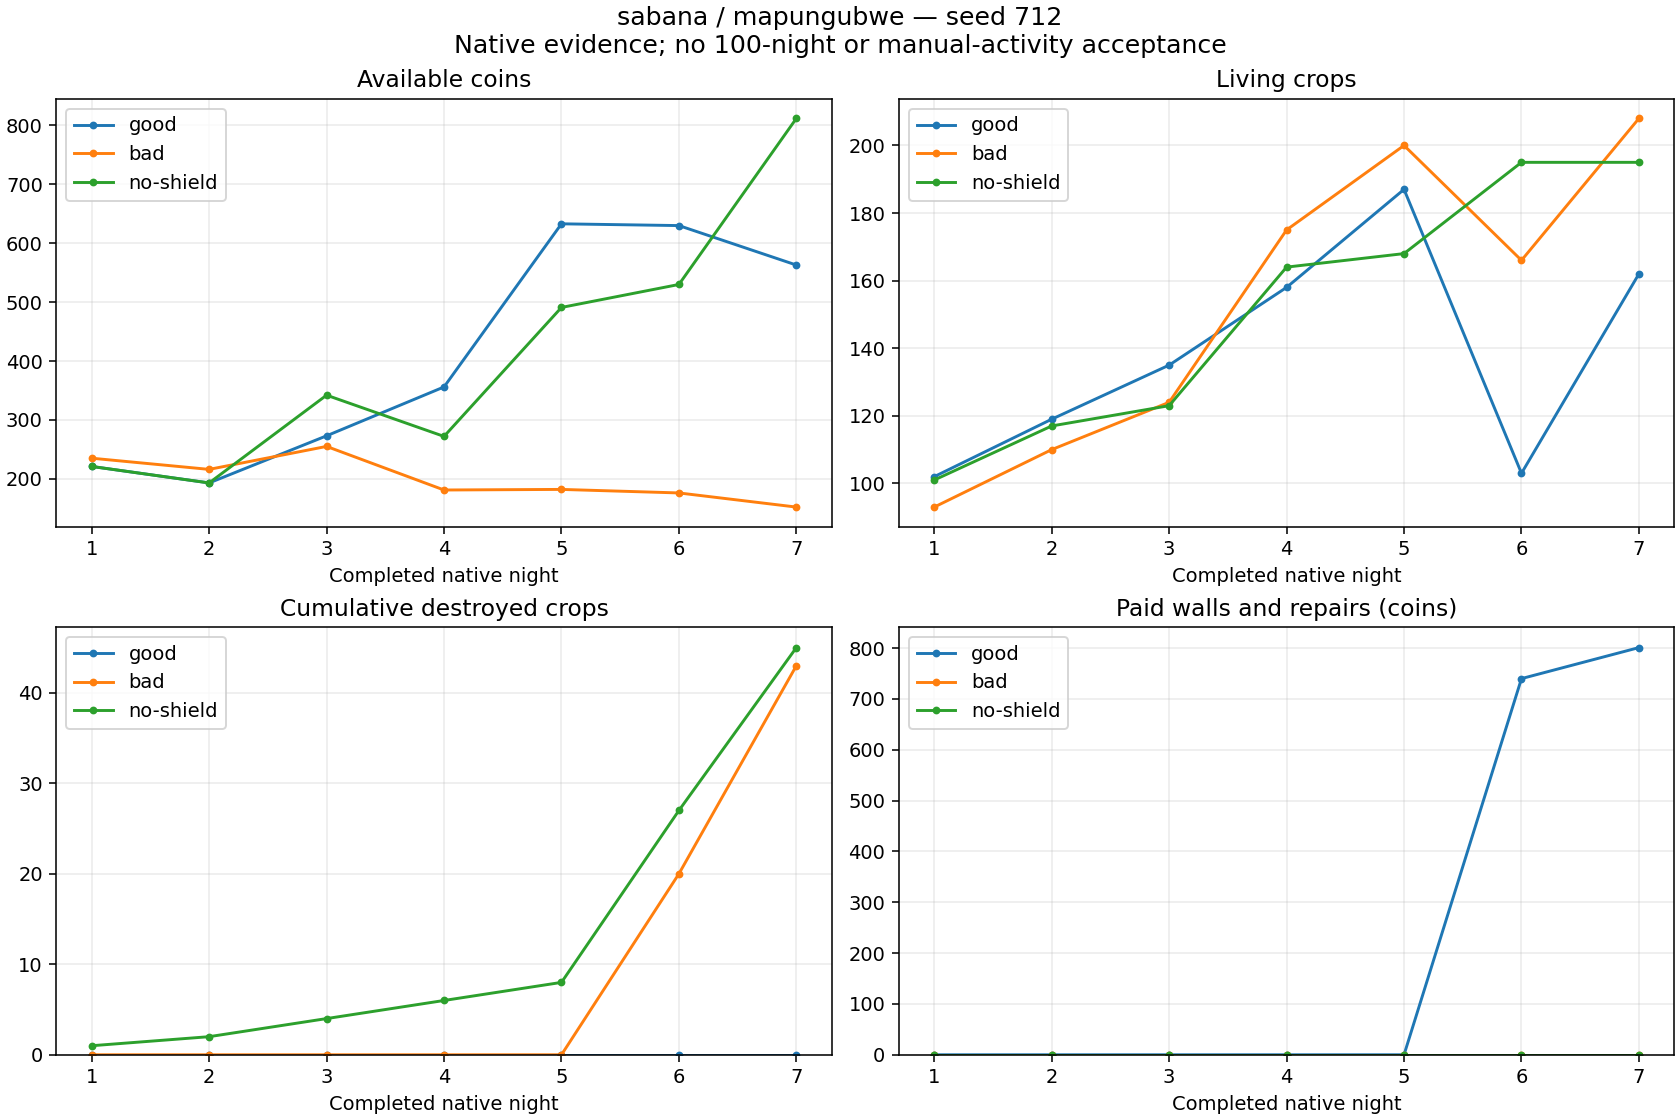

Source data for this figure (header and first rows):
strategy, day, cash, living, destroyed, delivered, planted, income, seeds, wages, walls, repairs, reconciliationDifference
good, 1, 221, 102, 0, 25, 126, 350, 649, 180, 0, 0, 0
good, 2, 193, 119, 0, 37, 54, 422, 270, 180, 0, 0, 0
good, 3, 273, 135, 0, 40, 56, 565, 280, 205, 0, 0, 0
good, 4, 356, 158, 0, 66, 89, 811, 452, 276, 0, 0, 0
good, 5, 633, 187, 0, 103, 132, 1285, 660, 348, 0, 0, 0
good, 6, 630, 103, 0, 92, 8, 1137, 40, 360, 740, 0, 0
good, 7, 563, 162, 0, 95, 154, 1194, 826, 374, 0, 61, 0
bad, 1, 235, 93, 0, 26, 118, 324, 609, 180, 0, 0, 0
bad, 2, 216, 110, 0, 40, 57, 446, 285, 180, 0, 0, 0
bad, 3, 255, 124, 0, 35, 49, 464, 245, 180, 0, 0, 0
bad, 4, 181, 175, 0, 59, 110, 670, 564, 180, 0, 0, 0
bad, 5, 182, 200, 0, 43, 68, 521, 340, 180, 0, 0, 0
bad, 6, 176, 166, 20, 14, 0, 174, 0, 180, 0, 0, 0
bad, 7, 152, 208, 23, 66, 131, 788, 662, 150, 0, 0, 0
no-shield, 1, 221, 101, 1, 25, 126, 350, 649, 180, 0, 0, 0
no-shield, 2, 193, 117, 1, 37, 54, 422, 270, 180, 0, 0, 0
no-shield, 3, 342, 123, 2, 44, 52, 614, 260, 205, 0, 0, 0
no-shield, 4, 272, 164, 2, 60, 103, 729, 543, 256, 0, 0, 0
no-shield, 5, 491, 168, 2, 74, 80, 935, 400, 316, 0, 0, 0
no-shield, 6, 530, 195, 19, 92, 138, 1144, 725, 380, 0, 0, 0
no-shield, 7, 812, 195, 18, 106, 124, 1349, 627, 440, 0, 0, 0
